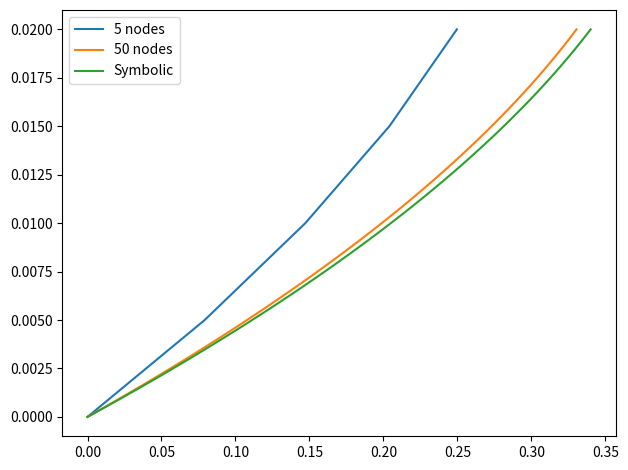

The matplotlib source for this figure:
"""
[redacted]

[redacted]
"""

import numpy as np
import matplotlib.pyplot as plt
import os

# Where to save the figures
PROJECT_ROOT_DIR = "."
IMAGES_PATH = os.path.join(PROJECT_ROOT_DIR, "images", "ME6570", "HW4")
os.makedirs(IMAGES_PATH, exist_ok=True)
def save_fig(fig_id, tight_layout=True, fig_extension="png", resolution=300):
    path = os.path.join(IMAGES_PATH, fig_id + "." + fig_extension)
    print("Saving figure", fig_id)
    if tight_layout:
        plt.tight_layout()
    plt.savefig(path, format=fig_extension, dpi=resolution)


def solve_couette(mu, dpdx, tau, h, n_nodes):
    n_elements = n_nodes-1
    h_e = h/n_nodes
    K = get_kgl(mu, h_e, n_elements)
    F = get_load(h_e, dpdx, tau, n_nodes)

    method = 3
    K, F = apply_EBC(K, F, method)

    d = np.linalg.solve(K,F)
    u = d  # the weights are equal to the estimate at the nodes
    if method == 1:
        u[-1] = u[-1] + 20  # EBC application METHOD A
    x = np.linspace(0, h, n_nodes)

    return x, u

def get_kgl(mu, h_e, n_elements):
    """
    Gets the stiffness matrix
    
    Parameters:
        mu (float): Elastic modulus
        h_e (float): Element length
        n_elements (int): Number of elements
    
    Returns:
        K (ndarray): Stiffness matrix
    """

    A = mu/h_e
    B = -mu/h_e
    kelm = np.array([[A, B], [B, A]])

    iconn = getConn(n_elements) # connectivity matrix (assumed to be defined elsewhere)
    
    K = np.zeros((n_elements+1, n_elements+1)) # preallocate the stiffness matrix
    for e in range(1, n_elements+1):
        for i in range(1, 3): # indices i and j local, ii and jj global
            for j in range(1, 3):
                ii = iconn[e-1,i-1]
                jj = iconn[e-1,j-1]
                K[ii-1, jj-1] = K[ii-1, jj-1] + kelm[i-1, j-1]
    
    return K

def getConn(n_elements):
    """
    Gets the connectivity matrix, a fairly standard array in FE codes, for a 1-D problem
    
    Parameters:
        n_elements (int): Number of elements in the 1D problem
    
    Returns:
        iconn (ndarray): The resulting connectivity matrix, which returns the global node
                         number given element number (i) and local node number (j)
    """

    iconn = np.zeros((n_elements+1, 2), dtype=int) # initialize array for speed.
    for ielem in range(1, n_elements+1):
        iconn[ielem-1, 0] = ielem
        iconn[ielem-1, 1] = ielem + 1
    
    return iconn

def get_load(h_e, dpdx, tau, n_nodes):
    """
    Gets the load vector
    
    Parameters:
        h_e (float): Element length
        dpdx (float): Pressure gradient
        tau (float): Applied shear stress
        n_nodes (int): Number of nodes
    
    Returns:
        F (ndarray): Load vector
    """

    # set up f1
    f1 = np.zeros((n_nodes,1))
    f1[n_nodes-1] = tau
    
    # set up f2
    f2 = np.ones((n_nodes, 1))
    f2[0] = 1/2
    f2[n_nodes-1] = 1/2
    f2 = -dpdx*h_e*f2
    
    F = f1 + f2
    
    return F

def apply_EBC(K, F, method):
    """
    Applies the EBC by one of 3 methods presented in class
    
    Parameters:
        K (ndarray): Stiffness matrix
        F (ndarray): Load vector
        method (int): Method for applying the EBC (1, 2, or 3)
    
    Returns:
        K (ndarray): Updated stiffness matrix with EBCs applied
        F (ndarray): Updated load vector with EBCs applied
    """

    n_nodes = len(F)
    if method == 1:
        K[n_nodes-1,:] = 0 
        K[:, n_nodes-1] = 0 
        K[n_nodes-1, n_nodes-1] = 1
        F[n_nodes-1] = 0
    elif method == 2:
        K[n_nodes-1,:] = 0 
        K[:, n_nodes-1] = 0 
        K[n_nodes-1, n_nodes-1] = 1
        F[n_nodes-1] = 0
    elif method == 3:
        BIG = K[0,0]*1e9
        K[0, 0] = K[0, 0] + BIG
#         F[n_nodes-2] = 0
        F[0] = 0*BIG

    return K, F



















# def main():


mu = 0.01
dpdx = -7
tau = 0.1
h = 0.02
n_nodes = 5
y, u = solve_couette(mu, dpdx, tau, h, n_nodes)
y2, u2 = solve_couette(mu, dpdx, tau, h, 50)

# Symbolic solution
y_s = np.linspace(0, h, 100)
u_s = (2*tau*y_s + dpdx*y_s**2 - 2*dpdx*h*y_s)/(2*mu)

plt.figure()
plt.plot(u,y, label='5 nodes')
plt.plot(u2, y2, label='50 nodes')
plt.plot(u_s, y_s, label='Symbolic')
plt.legend()
save_fig("solution")
plt.show()




# if __name__ == '__main__':
#     main()